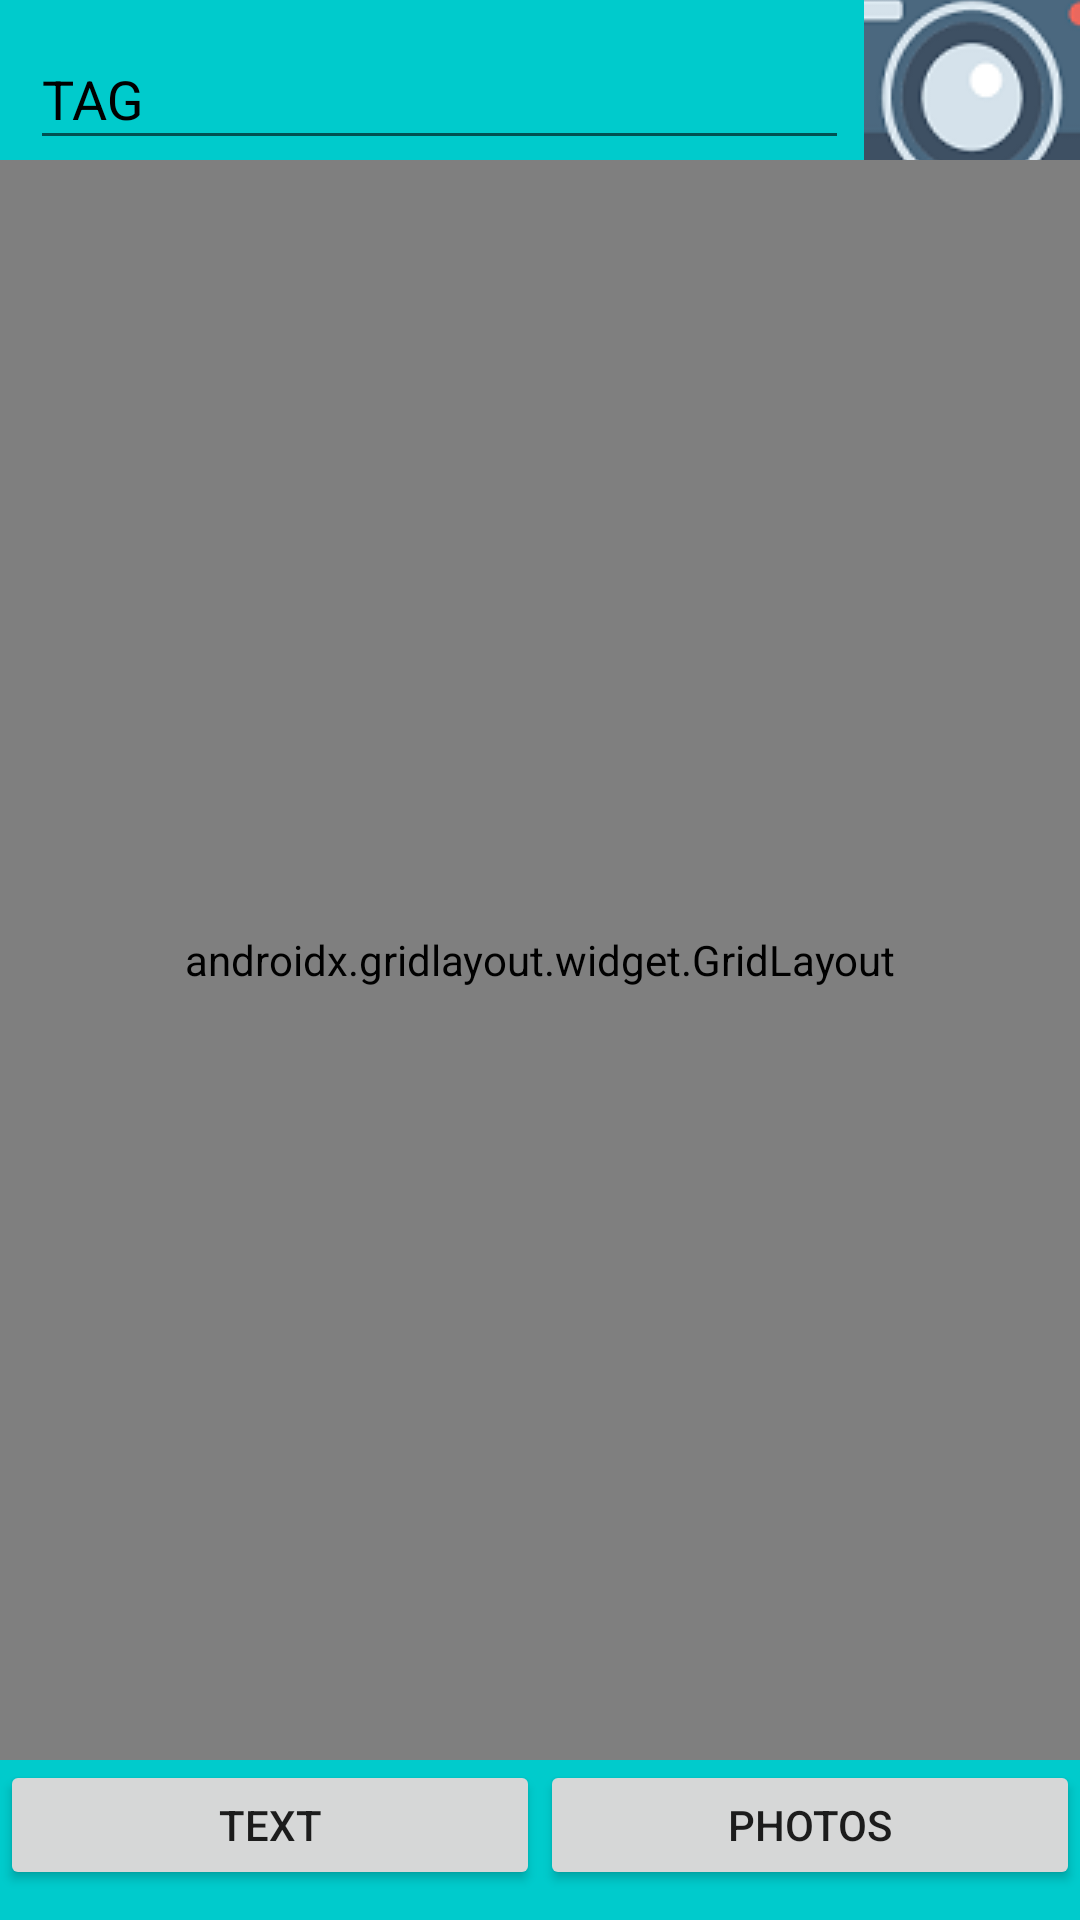

This screen was rendered from an Android layout file. Write that file and the resources it references.
<!-- AndroidManifest.xml: application theme AppTheme -->
<!-- res/layout/telafotos.xml -->
<?xml version="1.0" encoding="utf-8"?>
<FrameLayout xmlns:android="http://schemas.android.com/apk/res/android"
    xmlns:app="http://schemas.android.com/apk/res-auto"
    android:layout_width="match_parent"
    android:layout_height="match_parent"
    android:orientation="horizontal">

    <LinearLayout
        android:layout_width="match_parent"
        android:layout_height="match_parent"
        android:background="#00cbcc"
        android:orientation="vertical">

        <LinearLayout
            android:layout_width="match_parent"
            android:layout_height="0dp"
            android:layout_weight="1"
            android:baselineAligned="false"
            android:orientation="horizontal">

            <LinearLayout
                android:layout_width="0dp"
                android:layout_height="match_parent"
                android:layout_weight="6"
                android:orientation="horizontal">

                <com.google.android.material.textfield.TextInputLayout
                    android:layout_width="0dp"
                    android:layout_height="match_parent"
                    android:layout_weight="6"
                    android:hint="@string/tag"
                    android:paddingLeft="10dp"
                    android:paddingRight="5dp"
                    android:textColorHint="@android:color/black"
                    android:visibility="visible">

                    <com.google.android.material.textfield.TextInputEditText
                        android:id="@+id/txtTag2"
                        android:layout_width="match_parent"
                        android:layout_height="match_parent"
                        android:layout_gravity="center_horizontal"
                        android:layout_weight="1"
                        android:orientation="vertical"
                        android:visibility="visible" />

                </com.google.android.material.textfield.TextInputLayout>

                <ImageButton
                    android:id="@+id/imageButton2"
                    android:layout_width="0dp"
                    android:layout_height="wrap_content"
                    android:layout_weight="1.5"
                    android:background="@null"
                    app:srcCompat="@drawable/images" />

            </LinearLayout>
        </LinearLayout>

        <androidx.gridlayout.widget.GridLayout
            android:id="@+id/gridGaleria"
            android:layout_width="match_parent"
            android:layout_height="0dp"
            android:layout_gravity="center_horizontal"
            android:layout_weight="10"
            android:visibility="visible"
            app:columnCount="2">

            <ImageButton
                android:id="@+id/imageButton7"
                android:layout_width="wrap_content"
                android:layout_height="wrap_content"
                android:contentDescription="@string/photo"
                android:onClick="Telafotofull"
                app:layout_column="0"
                app:layout_columnWeight="1"
                app:layout_row="0"
                app:srcCompat="@mipmap/ic_launcher" />

            <ImageButton
                android:id="@+id/imageButton8"
                android:layout_width="wrap_content"
                android:layout_height="wrap_content"
                android:contentDescription="@string/photo"
                android:onClick="Telafotofull"
                app:layout_column="1"
                app:layout_columnWeight="1"
                app:layout_row="0"
                app:srcCompat="@mipmap/ic_launcher" />

            <ImageButton
                android:id="@+id/imageButton9"
                android:layout_width="wrap_content"
                android:layout_height="wrap_content"
                android:contentDescription="@string/photo"
                android:onClick="Telafotofull"
                app:layout_column="0"
                app:layout_columnWeight="1"
                app:layout_row="1"
                app:srcCompat="@mipmap/ic_launcher" />

            <ImageButton
                android:id="@+id/imageButton11"
                android:layout_width="wrap_content"
                android:layout_height="wrap_content"
                android:contentDescription="@string/photo"
                android:onClick="Telafotofull"
                app:layout_column="1"
                app:layout_columnWeight="1"
                app:layout_row="1"
                app:srcCompat="@mipmap/ic_launcher" />
        </androidx.gridlayout.widget.GridLayout>

        <LinearLayout
            android:layout_width="match_parent"
            android:layout_height="0dp"
            android:layout_gravity="center_horizontal"
            android:layout_weight="1"
            android:orientation="horizontal"
            android:paddingBottom="10dp"
            android:visibility="visible">

            <Button
                android:id="@+id/btnText"
                android:layout_width="wrap_content"
                android:layout_height="match_parent"
                android:layout_weight="1"
                android:contentDescription="@string/button_text"
                android:onClick="TelaTexto"
                android:text="@string/text" />

            <Button
                android:id="@+id/btnPhotos"
                android:layout_width="wrap_content"
                android:layout_height="match_parent"
                android:layout_weight="1"
                android:contentDescription="@string/button_photos"
                android:onClick="TelaPhotos"
                android:text="@string/photos" />

        </LinearLayout>

    </LinearLayout>

</FrameLayout>
<!-- resources referenced by this layout -->
<resources>
  <!-- drawable images: png bitmap (drawable, 11079 bytes) -->
  <!-- mipmap ic_launcher: png bitmap (mipmap-hdpi, 9004 bytes) -->
  <string name="button_photos">Button Photos</string>
  <string name="button_text">Button Text</string>
  <string name="photo">Photo</string>
  <string name="photos">Photos</string>
  <string name="tag">TAG</string>
  <string name="text">Text</string>
  <style name="AppTheme" parent="Theme.AppCompat.Light.DarkActionBar">
          
          <item name="colorPrimary">@color/colorPrimary</item>
          <item name="colorPrimaryDark">@color/colorPrimaryDark</item>
          <item name="colorAccent">@color/colorAccent</item>
      </style>
  <!-- not gathered from this repository: default colours our renderer supplied (Android Studio template values) -->
  <color name="colorPrimary">#FF6200EE</color>
  <color name="colorPrimaryDark">#FF3700B3</color>
  <color name="colorAccent">#FF03DAC5</color>
</resources>
